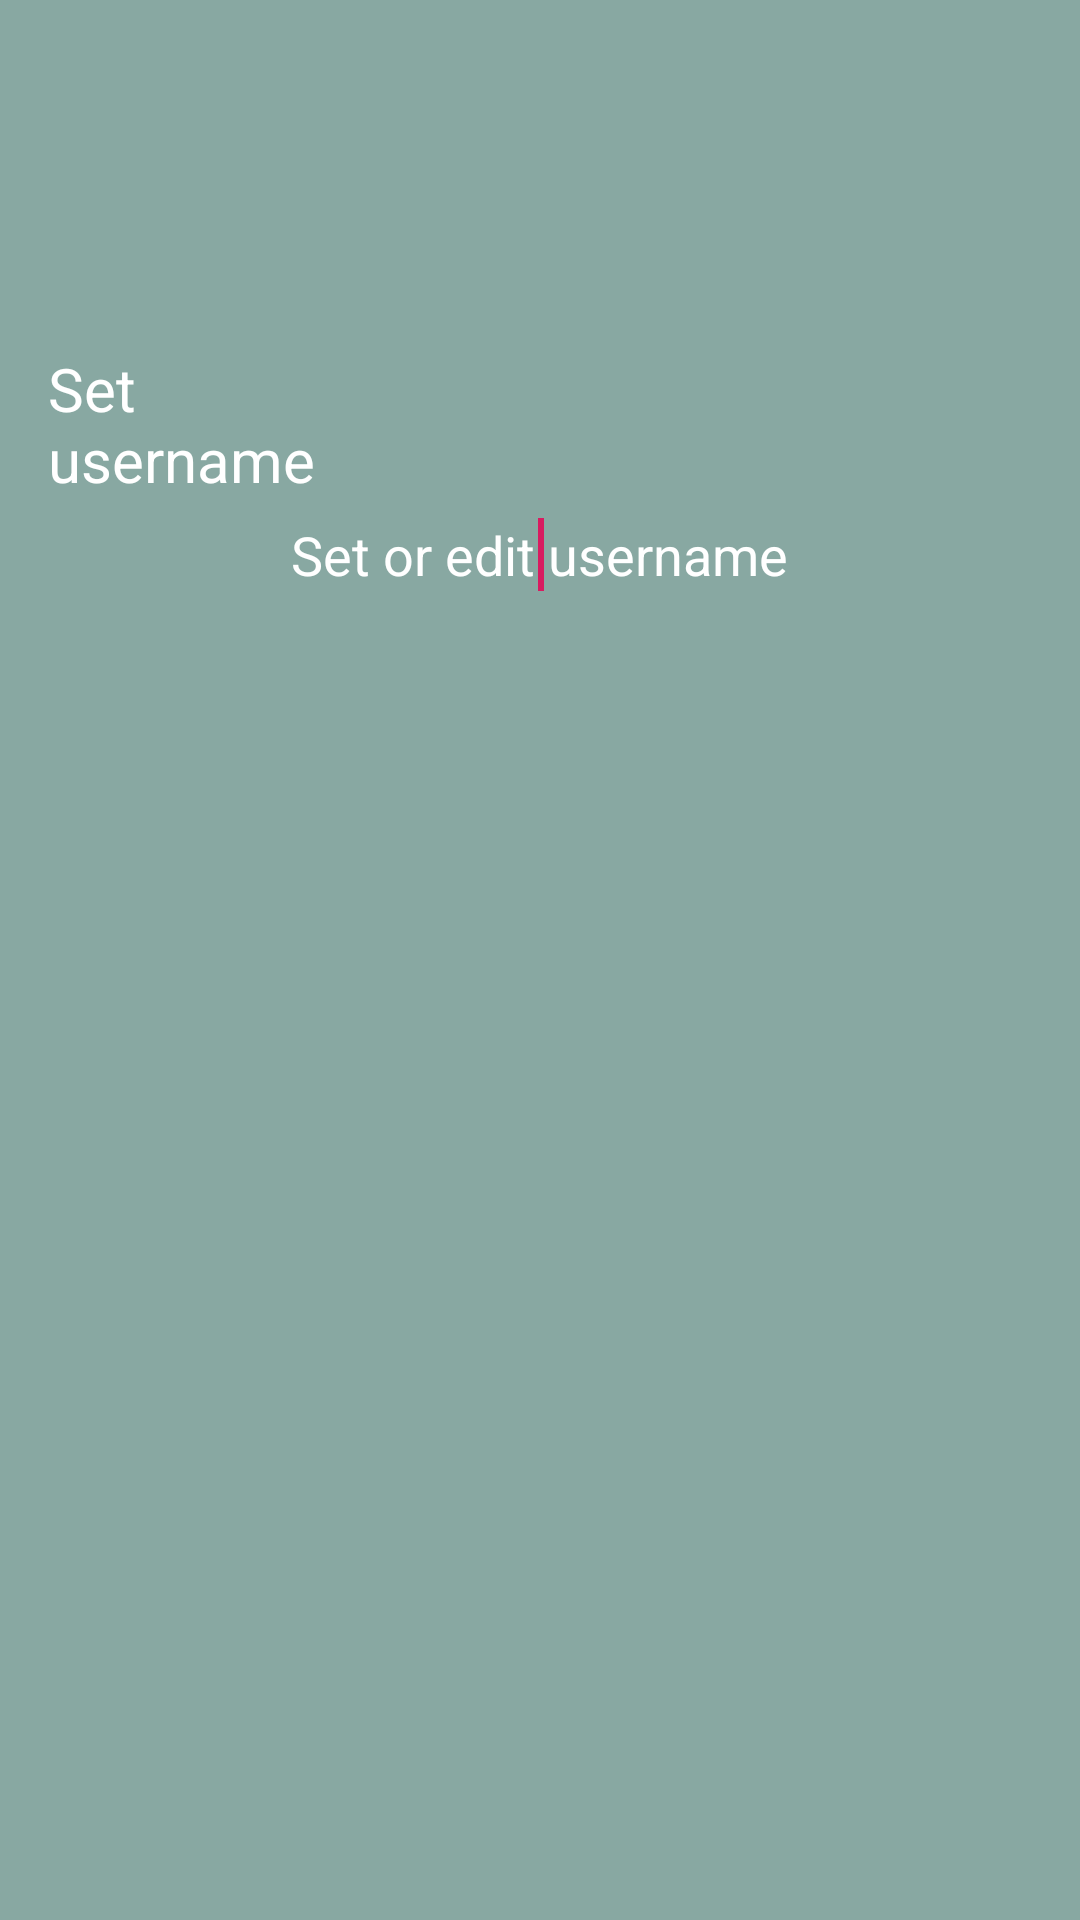

Produce the Android XML layout that renders to this screen, including the resource entries it uses.
<!-- AndroidManifest.xml: application theme AppTheme -->
<!-- res/layout/fragment_settings.xml -->
<?xml version="1.0" encoding="utf-8"?>

<FrameLayout xmlns:android="http://schemas.android.com/apk/res/android"
    xmlns:tools="http://schemas.android.com/tools"
    android:layout_width="match_parent"
    android:layout_height="match_parent"
    android:background="@color/colorBackground"
    tools:context=".fragments.SettingsFragment">

    <RelativeLayout
        android:layout_width="match_parent"
        android:layout_height="match_parent"
        android:padding="16dp">

        <TextView
            android:id="@+id/settings_username_text"
            android:layout_width="wrap_content"
            android:layout_height="wrap_content"
            android:layout_toStartOf="@+id/username_save"
            android:text="@string/settings_set_username"
            android:textColor="@color/colorWhite"
            android:textSize="20sp"
            android:layout_marginTop="100dp"/>

        <EditText
            android:id="@+id/settings_username"
            android:layout_width="wrap_content"
            android:layout_height="wrap_content"
            android:background="@drawable/rounded_edit_text"
            android:ems="13"
            android:hint="@string/hint"
            android:inputType="textPersonName"
            android:layout_below="@+id/settings_username_text"
            android:layout_centerHorizontal="true"
            android:padding="3dp"
            android:layout_marginTop="3dp"
            android:gravity="center_horizontal"
            android:textColor="@color/colorWhite"
            android:textColorHint="@color/colorWhite">

            <requestFocus />
        </EditText>

        <Button
            android:id="@+id/username_save"
            android:visibility="invisible"
            android:layout_width="wrap_content"
            android:layout_height="wrap_content"
            android:layout_alignParentBottom="true"
            android:layout_centerHorizontal="true"
            android:layout_marginBottom="50dp"
            android:background="@color/colorPrimary"
            android:text="@string/save"
            android:textColor="@color/colorWhite" />
    </RelativeLayout>

</FrameLayout>
<!-- resources referenced by this layout -->
<resources>
  <color name="colorBackground">#88A8A2</color>
  <color name="colorPrimary">#48C5AE</color>
  <color name="colorWhite">#FFFFFF</color>
  <string name="hint">Set or edit username</string>
  <string name="save">Save</string>
  <string name="settings_set_username">Set username</string>
  <style name="AppTheme" parent="Theme.AppCompat.Light.DarkActionBar">
          <item name="colorPrimary">@color/colorPrimary</item>
          <item name="colorPrimaryDark">@color/colorPrimaryDark</item>
          <item name="colorAccent">@color/colorAccent</item>
          
      </style>
  <color name="colorPrimaryDark">#00574B</color>
  <color name="colorAccent">#D81B60</color>
</resources>
